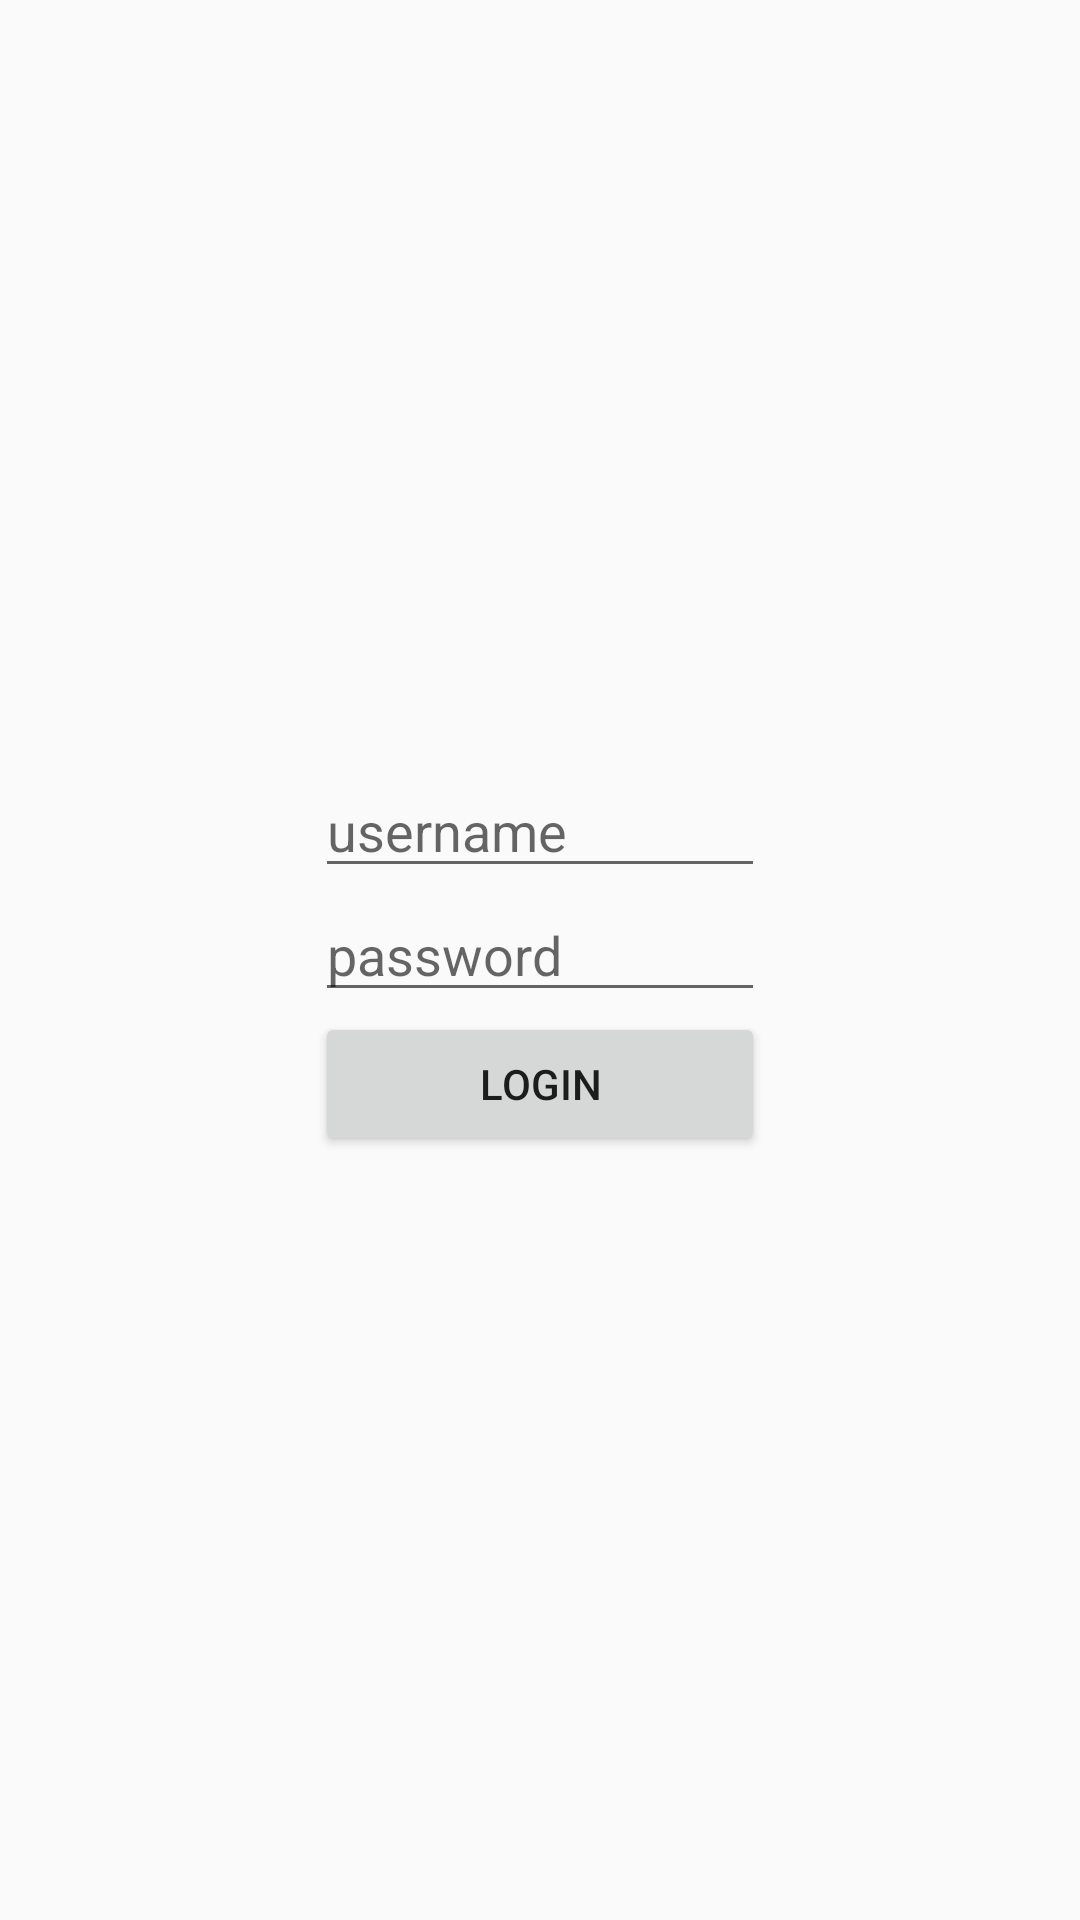

Here is an Android app screen rendered from its layout file. Give the layout XML and the strings, colors and styles it references.
<!-- AndroidManifest.xml: application theme AppTheme -->
<!-- res/layout/activity_login.xml -->
<RelativeLayout xmlns:android="http://schemas.android.com/apk/res/android"
    xmlns:tools="http://schemas.android.com/tools"
    android:layout_width="match_parent"
    android:layout_height="match_parent"
    tools:context=".LoginActivity">
    <RelativeLayout
        android:layout_width="wrap_content"
        android:layout_height="wrap_content"
        android:layout_centerHorizontal="true"
        android:layout_centerVertical="true">
            <EditText
                android:id="@+id/username"
                android:layout_width="@dimen/login_item_width"
                android:layout_height="wrap_content"
                android:hint="@string/username"/>
            <EditText
                android:id="@+id/password"
                android:layout_width="@dimen/login_item_width"
                android:layout_height="wrap_content"
                android:layout_below="@id/username"
                android:hint="@string/password"/>
            <Button
                android:id="@+id/loginButton"
                android:layout_width="@dimen/login_item_width"
                android:layout_height="wrap_content"
                android:layout_below="@id/password"
                android:text="@string/login"/>
    </RelativeLayout>
</RelativeLayout>
<!-- resources referenced by this layout -->
<resources>
  <dimen name="login_item_width">150dp</dimen>
  <string name="login">Login</string>
  <string name="password">password</string>
  <string name="username">username</string>
  <style name="AppTheme" parent="Theme.AppCompat.Light.DarkActionBar">
      </style>
</resources>
